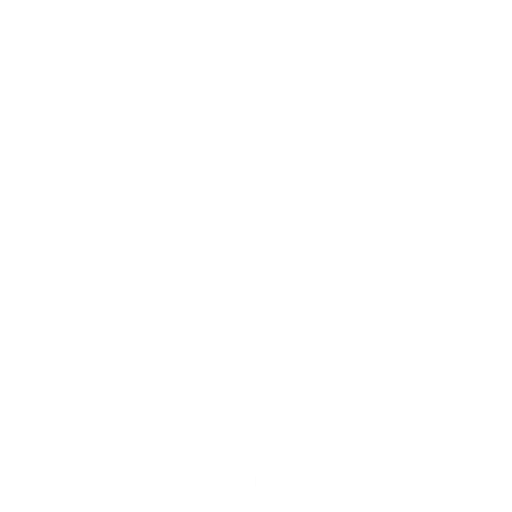
t = 0.00 s
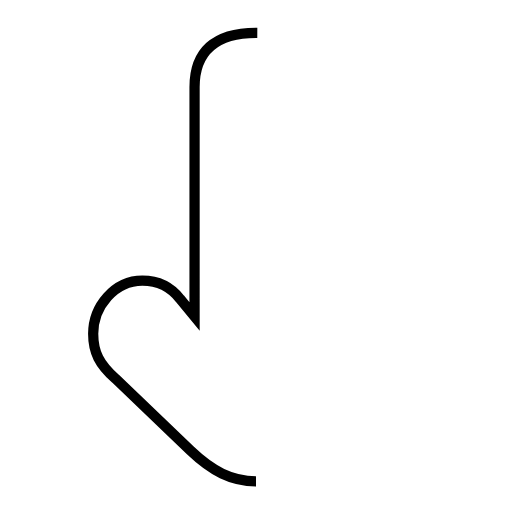
t = 2.05 s
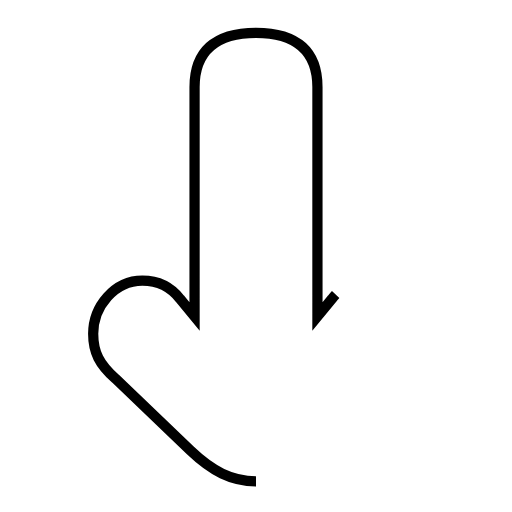
t = 3.08 s
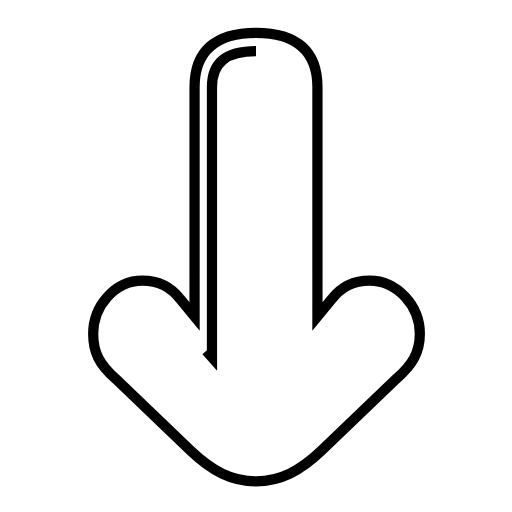
t = 5.11 s
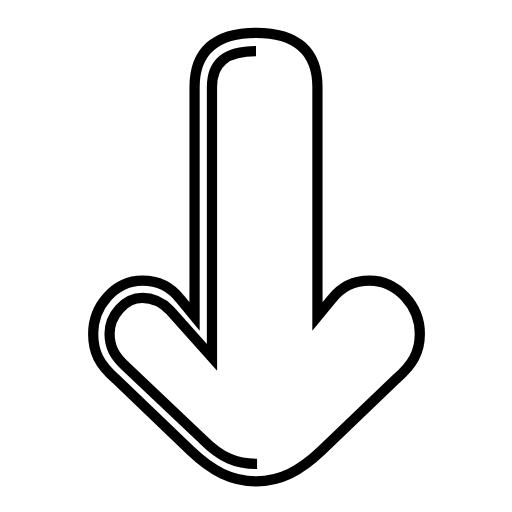
t = 6.12 s
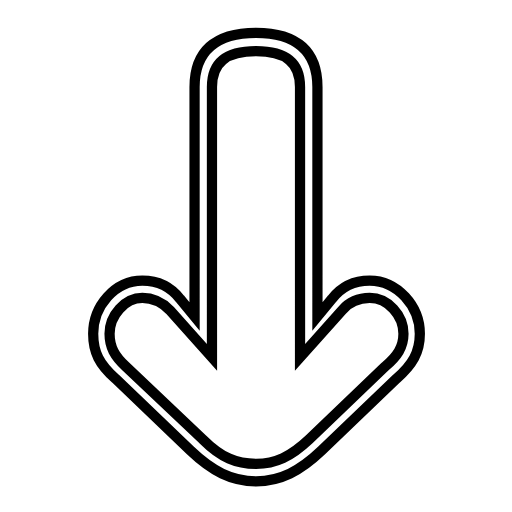
t = 8.14 s

The animated SVG that drew these frames (rendered in a browser with its animation timeline set to each time). Animation: 2 SMIL elements (animate=2); one cycle of 8.14 s.

<?xml version='1.0' encoding='utf-8'?>
<svg viewBox="0.0 -6.0 50.0 50.0" version="1.1" xmlns="http://www.w3.org/2000/svg"><rect x="-1000" y="-1000" width="2000" height="2000" stroke="white" fill="white" /><g style="fill:none;stroke:#000000;stroke-width:1"><path d="M 25.0 3.0 C 22.6 3.0 20.7 2.0 18.6 0.0 L 11.3 -7.0 C 9.7 -8.4 9.1 -9.6 9.1 -11.4 C 9.1 -14.1 11.2 -16.6 13.9 -16.6 C 15.3 -16.6 16.6 -16.1 17.6 -14.8 L 19.0 -13.1 L 19.0 -35.5 C 19.0 -38.9 20.9 -40.8 25.0 -40.8 C 29.1 -40.8 31.0 -38.9 31.0 -35.5 L 31.0 -13.1 L 32.4 -14.8 C 33.4 -16.1 34.6 -16.6 36.1 -16.6 C 38.8 -16.6 41.0 -14.1 41.0 -11.4 C 41.0 -9.6 40.3 -8.4 38.7 -7.0 L 31.4 0.0 C 29.3 2.0 27.4 3.0 25.0 3.0 Z " transform="translate(0.0 38.0)" stroke-dasharray="136.83547209837076" stroke-dashoffset="136.83547209837076"><animate attributeName="stroke-dashoffset" from="136.83547209837076" to="0" dur="4.105064162951122s" begin="0s; anim_end.end" fill="freeze" id="anim0" /></path><path d="M 25.0 -39.0 C 22.1 -39.0 20.7 -37.9 20.7 -35.5 L 20.7 -9.1 L 16.6 -13.7 C 15.8 -14.5 15.0 -14.9 13.9 -14.9 C 12.2 -14.9 10.7 -13.2 10.7 -11.4 C 10.7 -10.1 11.2 -9.2 12.3 -8.2 L 19.8 -1.1 C 21.6 0.7 23.1 1.3 25.0 1.3 C 26.9 1.3 28.4 0.6 30.2 -1.1 L 37.6 -8.2 C 38.8 -9.2 39.4 -10.1 39.4 -11.4 C 39.4 -13.2 37.9 -14.9 36.1 -14.9 C 35.0 -14.9 34.1 -14.5 33.4 -13.7 L 29.3 -9.1 L 29.3 -35.5 C 29.3 -37.9 27.9 -39.0 25.0 -39.0 Z" transform="translate(0.0 38.0)" stroke-dasharray="134.37690844010112" stroke-dashoffset="134.37690844010112"><animate attributeName="stroke-dashoffset" from="134.37690844010112" to="0" dur="4.031307253203034s" begin="anim0.end" fill="freeze" id="anim_end" /></path></g></svg>
